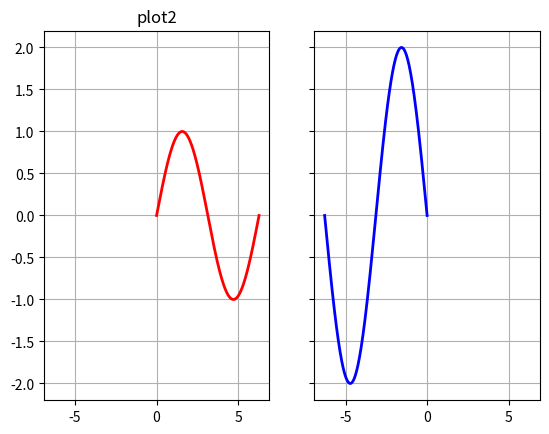
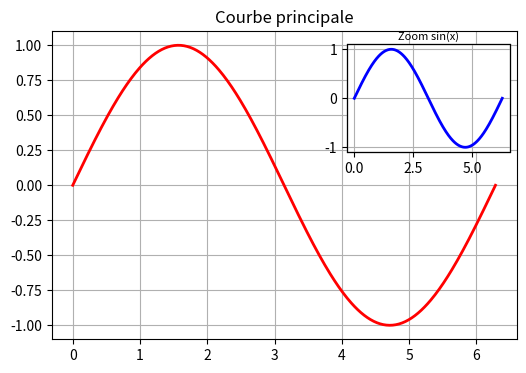
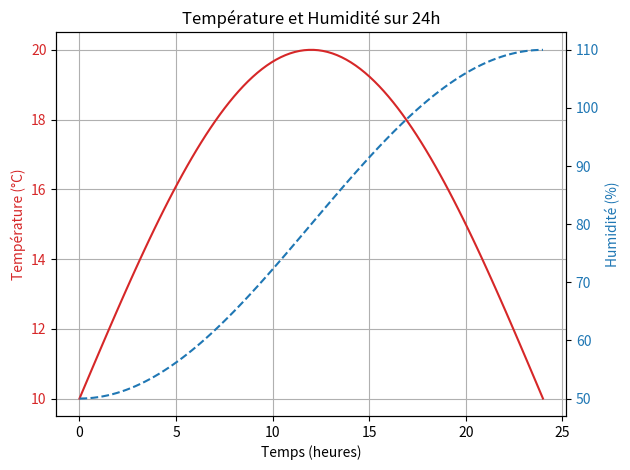

Reproduce these figures in Python, in order.
%matplotlib inline
# %matplotlib qt
    
import matplotlib.pyplot as plt
import numpy as np

plt.close('all') #efface fenêtre graphique

# data
xv = np.linspace(0, 2 * np.pi, 400)
yv = np.sin(xv)

# une figure avec 2 subplot-axes
f, ax = plt.subplots(nrows=1, ncols=2, sharex=True, sharey=True) # partage des axes
ax[0].plot(xv, yv, color='red', linewidth=2.0, linestyle="-")
ax[0].set_title('plot1')
ax[0].grid()

ax[1].plot(-xv, 2*yv, color='blue', linewidth=2.0, linestyle="-")
ax[0].set_title('plot2')
ax[1].grid()
plt.show()

from mpl_toolkits.axes_grid1.inset_locator import inset_axes
import matplotlib.pyplot as plt
import numpy as np

xv = np.linspace(0, 2 * np.pi, 400)
yv = np.sin(xv)

fig, ax = plt.subplots(figsize=(6, 4))
ax.plot(xv, yv, color='red', linewidth=2.0)
ax.set_title('Courbe principale')
ax.grid(True)

# Incrustation repositionnée plus bas
inset_ax = inset_axes(ax, width="35%", height="35%",
                      loc='upper right',
                      bbox_to_anchor=(0, -0.02, 1, 1),  # décale verticalement
                      bbox_transform=ax.transAxes)

inset_ax.plot(xv, yv, color='blue', linewidth=2.0)
inset_ax.set_title("Zoom sin(x)", fontsize=8, pad=3)  # titre plus discret
inset_ax.grid(True)
# inset_ax.set_facecolor("#f8f8f8")
inset_ax.patch.set_edgecolor('gray')
inset_ax.patch.set_linewidth(1)

plt.show()


import matplotlib.pyplot as plt
import numpy as np

# Données simulées
temps = np.linspace(0, 24, 100)  # heures
temperature = 10 + 10 * np.sin(np.pi * temps / 24)
humidite = 80 - 30 * np.cos(np.pi * temps / 24)

# Création de la figure et du 1er axe
fig, ax1 = plt.subplots()

# Courbe 1 : Température
couleur_temp = 'tab:red'
ax1.plot(temps, temperature, color=couleur_temp, label="Température (°C)")
ax1.set_xlabel("Temps (heures)")
ax1.set_ylabel("Température (°C)", color=couleur_temp)
ax1.tick_params(axis='y', labelcolor=couleur_temp)
ax1.grid(True)

# Création d’un second axe y partageant le même axe x
ax2 = ax1.twinx()

# Courbe 2 : Humidité
couleur_hum = 'tab:blue'
ax2.plot(temps, humidite, color=couleur_hum, linestyle='--', label="Humidité (%)")
ax2.set_ylabel("Humidité (%)", color=couleur_hum)
ax2.tick_params(axis='y', labelcolor=couleur_hum)

# Titre et ajustement
plt.title("Température et Humidité sur 24h")
fig.tight_layout()  # évite les chevauchements

plt.show()
